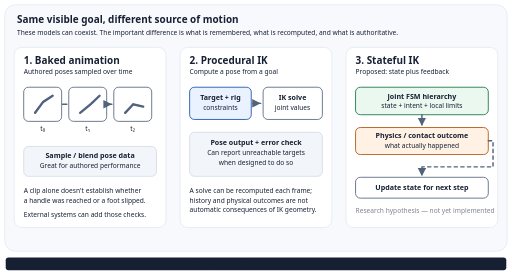
t = 0.00 s
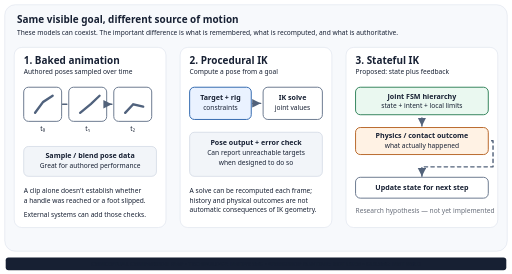
t = 0.30 s
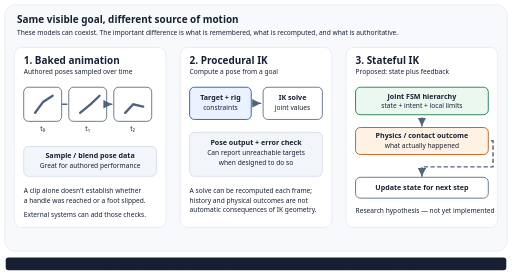
t = 0.90 s
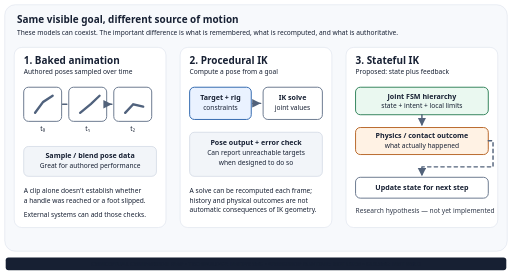
t = 1.20 s
t = 1.50 s: frame unchanged from t = 0.30 s, image omitted
t = 2.10 s: frame unchanged from t = 0.30 s, image omitted

The animated SVG that drew these frames (rendered in a browser with its animation timeline set to each time). Animation: 2 CSS @keyframes rules; one cycle of 2.40 s, repeats indefinitely.

<svg xmlns="http://www.w3.org/2000/svg" viewBox="0 0 1080 578" role="img" aria-labelledby="title desc">
  <title id="title">Three ways to produce motion</title>
  <desc id="desc">Three panels compare a sampled baked animation clip, procedural pose calculation, and Stateful IK as a proposed feedback loop. The first follows authored poses over time, the second computes a pose from parameters and a target, and the third carries joint state forward while checking physical outcomes. This comparison is conceptual, not a performance benchmark.</desc>
  <defs>
    <style>
      text{font-family:system-ui,-apple-system,Segoe UI,sans-serif;fill:#172033}
      .h{font-size:21px;font-weight:750}.sub{font-size:14px}.node{fill:#fff;stroke:#66758b;stroke-width:2}.blue{fill:#eaf2ff;stroke:#2c65ad;stroke-width:2}.green{fill:#eaf8f0;stroke:#2e8057;stroke-width:2}.orange{fill:#fff2e4;stroke:#b76424;stroke-width:2}.arrow{fill:none;stroke:#52627a;stroke-width:3;stroke-linecap:round;stroke-linejoin:round}.dash{stroke-dasharray:7 7;animation:flow 2.4s linear infinite}.pulse{animation:pulse 1.8s ease-in-out infinite}
      @keyframes flow{to{stroke-dashoffset:-56}}@keyframes pulse{0%,100%{opacity:.55}50%{opacity:1}}
      @media(prefers-reduced-motion:reduce){.dash,.pulse{animation:none}}
    </style>
    <marker id="a" markerWidth="8" markerHeight="8" refX="6" refY="3" orient="auto"><path d="M0,0 L6,3 L0,6 Z" fill="#52627a"/></marker>
  </defs>
  <rect x="10" y="10" width="1060" height="520" rx="22" fill="#f7f9fc" stroke="#d4dce8"/>
  <text x="36" y="49" class="h">Same visible goal, different source of motion</text>
  <text x="36" y="73" class="sub">These models can coexist. The important difference is what is remembered, what is recomputed, and what is authoritative.</text>

  <rect x="30" y="100" width="320" height="380" rx="16" fill="#fff" stroke="#d4dce8"/>
  <text x="50" y="134" class="h">1. Baked animation</text>
  <text x="50" y="157" class="sub">Authored poses sampled over time</text>
  <rect x="50" y="184" width="80" height="72" rx="10" class="node"/>
  <rect x="145" y="184" width="80" height="72" rx="10" class="node"/>
  <rect x="240" y="184" width="80" height="72" rx="10" class="node"/>
  <g stroke="#50627d" stroke-width="5" stroke-linecap="round" fill="none">
    <path d="M74 238 L91 215 L111 202"/><path d="M169 238 L192 219 L210 202"/><path d="M264 238 L281 220 L302 225"/>
  </g>
  <path d="M132 220 H141 M227 220 H236" class="arrow" marker-end="url(#a)"/>
  <text x="90" y="277" class="sub" text-anchor="middle">t₀</text><text x="185" y="277" class="sub" text-anchor="middle">t₁</text><text x="280" y="277" class="sub" text-anchor="middle">t₂</text>
  <rect x="50" y="309" width="280" height="63" rx="10" fill="#f2f5f9" stroke="#b9c4d4"/>
  <text x="190" y="334" text-anchor="middle" font-size="15" font-weight="650">Sample / blend pose data</text>
  <text x="190" y="354" text-anchor="middle" class="sub">Great for authored performance</text>
  <text x="50" y="408" class="sub">A clip alone doesn't establish whether</text>
  <text x="50" y="428" class="sub">a handle was reached or a foot slipped.</text>
  <text x="50" y="457" class="sub">External systems can add those checks.</text>

  <rect x="380" y="100" width="320" height="380" rx="16" fill="#fff" stroke="#d4dce8"/>
  <text x="400" y="134" class="h">2. Procedural IK</text>
  <text x="400" y="157" class="sub">Compute a pose from a goal</text>
  <rect x="400" y="184" width="130" height="68" rx="10" class="blue"/>
  <text x="465" y="211" text-anchor="middle" font-size="15" font-weight="650">Target + rig</text>
  <text x="465" y="232" text-anchor="middle" class="sub">constraints</text>
  <path d="M533 218 H550" class="arrow" marker-end="url(#a)"/>
  <rect x="555" y="184" width="125" height="68" rx="10" class="node"/>
  <text x="617" y="211" text-anchor="middle" font-size="15" font-weight="650">IK solve</text>
  <text x="617" y="232" text-anchor="middle" class="sub">joint values</text>
  <rect x="400" y="279" width="280" height="93" rx="10" fill="#f2f5f9" stroke="#b9c4d4"/>
  <text x="540" y="305" text-anchor="middle" font-size="15" font-weight="650">Pose output + error check</text>
  <text x="540" y="328" text-anchor="middle" class="sub">Can report unreachable targets</text>
  <text x="540" y="348" text-anchor="middle" class="sub">when designed to do so</text>
  <text x="400" y="408" class="sub">A solve can be recomputed each frame;</text>
  <text x="400" y="428" class="sub">history and physical outcomes are not</text>
  <text x="400" y="448" class="sub">automatic consequences of IK geometry.</text>

  <rect x="730" y="100" width="320" height="380" rx="16" fill="#fff" stroke="#d4dce8"/>
  <text x="750" y="134" class="h">3. Stateful IK</text>
  <text x="750" y="157" class="sub">Proposed: state plus feedback</text>
  <rect x="750" y="184" width="280" height="58" rx="10" class="green"/>
  <text x="890" y="208" text-anchor="middle" font-size="15" font-weight="650">Joint FSM hierarchy</text>
  <text x="890" y="228" text-anchor="middle" class="sub">state + intent + local limits</text>
  <path d="M890 242 V266" class="arrow dash" marker-end="url(#a)"/>
  <rect x="750" y="269" width="280" height="57" rx="10" class="orange"/>
  <text x="890" y="292" text-anchor="middle" font-size="15" font-weight="650">Physics / contact outcome</text>
  <text x="890" y="312" text-anchor="middle" class="sub">what actually happened</text>
  <path d="M1030 297 H1040 V352 H890 V372" class="arrow dash" marker-end="url(#a)"/>
  <rect x="750" y="374" width="280" height="44" rx="10" class="node"/>
  <text x="890" y="401" text-anchor="middle" font-size="15" font-weight="650">Update state for next step</text>
  <text x="750" y="449" class="sub pulse">Research hypothesis — not yet implemented</text>

<g id="provenance-label" role="group" aria-label="CONCEPTUAL COMPARISON MAP • TECHNOLOGY: NATIVE SVG • WORKSHOP RUNTIME: NOT USED • GUI.SVG: NOT USED">
  <rect x="12" y="543" width="1056" height="27" rx="6" fill="#172033"/>
  <text x="540" y="561" text-anchor="middle" font-family="system-ui,-apple-system,Segoe UI,sans-serif" font-size="12" font-weight="700" fill="#ffffff">CONCEPTUAL COMPARISON MAP • TECHNOLOGY: NATIVE SVG • WORKSHOP RUNTIME: NOT USED • GUI.SVG: NOT USED</text>
</g>
</svg>
